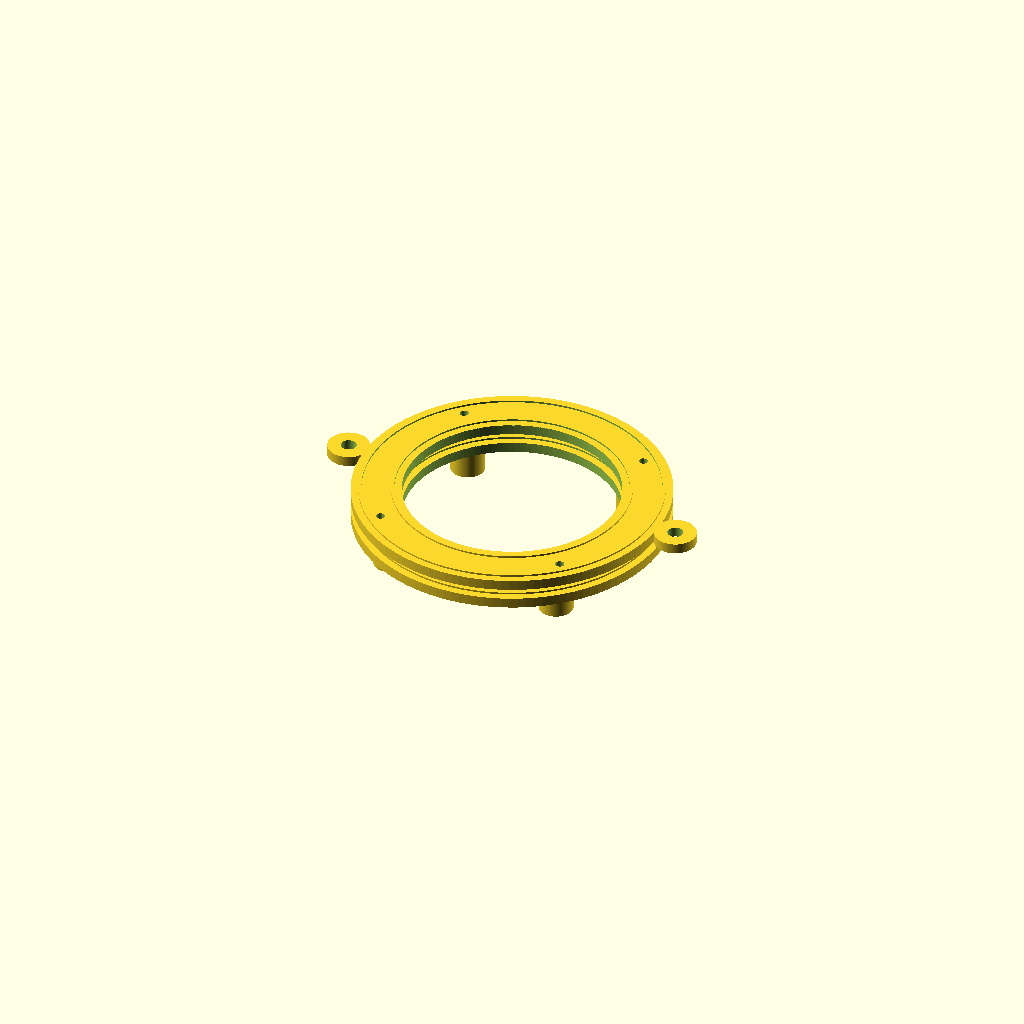
Cell 1: the model at its default parameters.
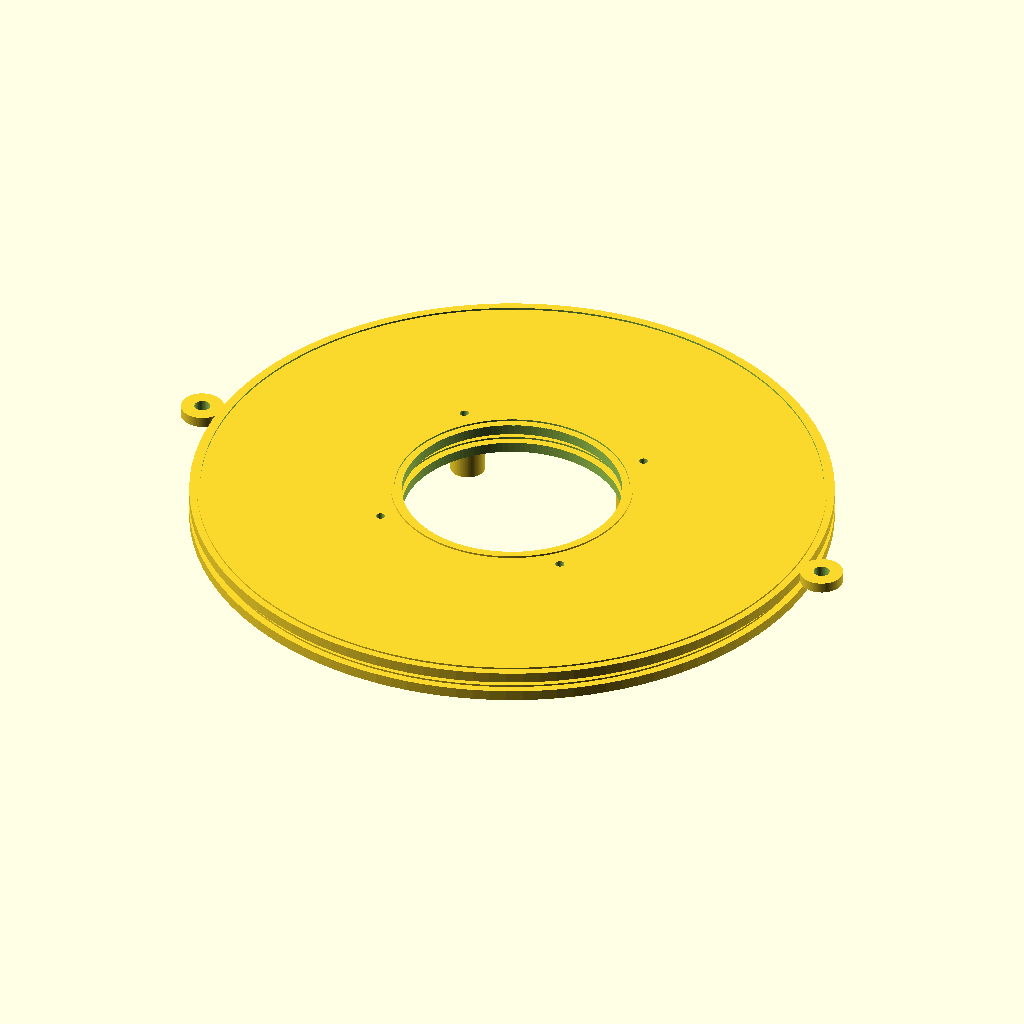
Cell 2 — outer_d set to 240, the other parameters unchanged.
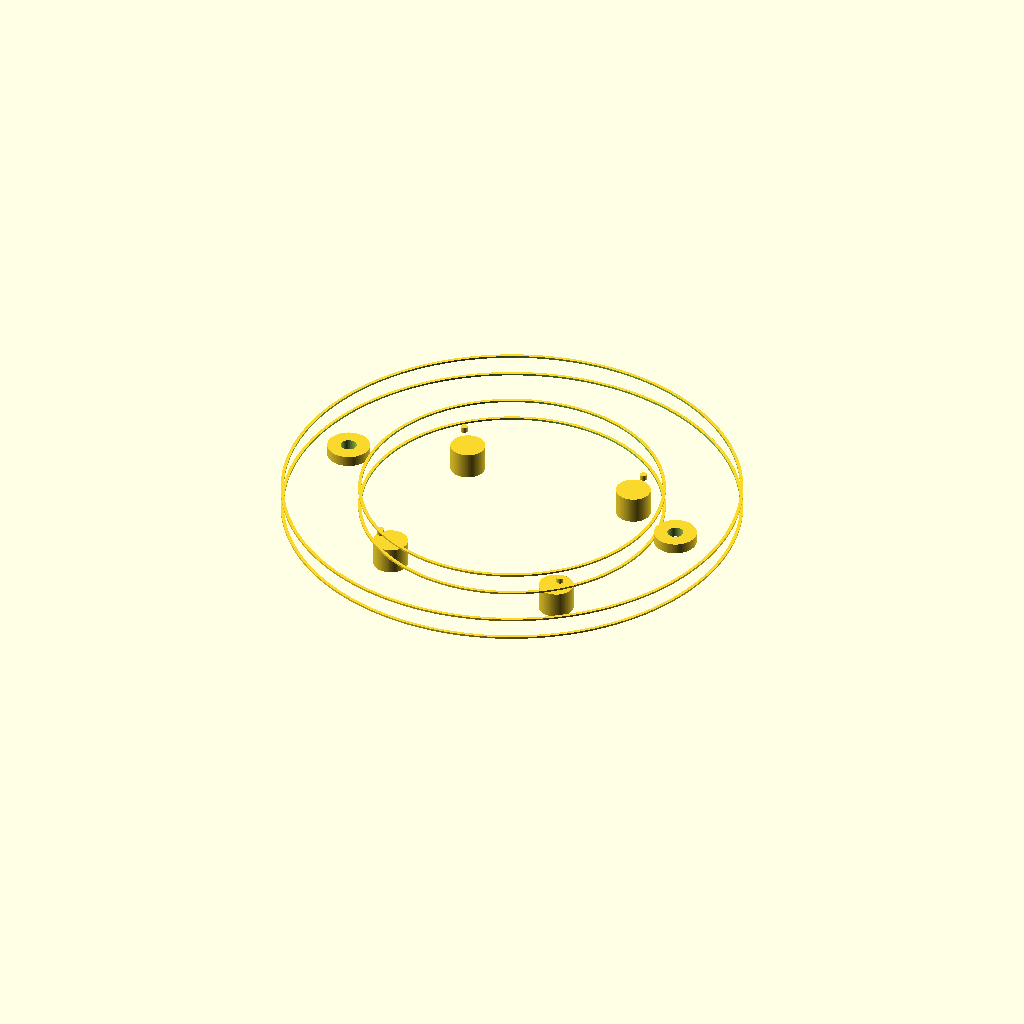
Cell 3 — inner_d set to 164, the other parameters unchanged.
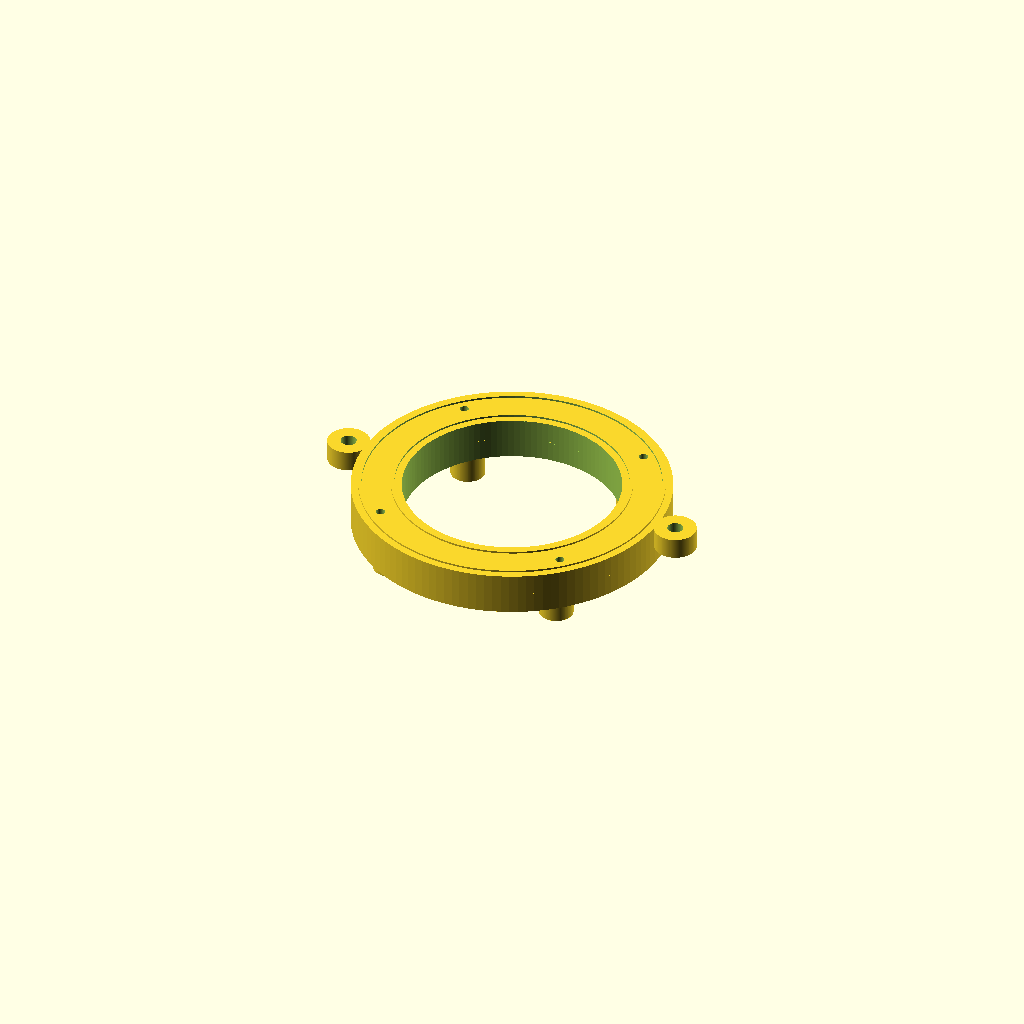
Cell 4 — frame_z set to 8, the other parameters unchanged.
One fixed orthographic camera (rotation 55°, 0°, 25°; colour scheme Cornfield) for every cell.
OpenSCAD source file gel_kurutma_yuvarlak.scad:
// Yuvarlak gel kurutma cercevesi - alt + ust
// Units: mm
// Same logic as previous frame: gel edge is clamped, center stays open.

$fn = 120;

outer_d = 120;      // dis cap
inner_d = 82;       // ortadaki bos pencere capi
frame_z = 4;        // her cerceve kalinligi
foot_d = 13;
foot_z = 10;
foot_r_pos = 48;    // ayaklarin merkezden uzakligi
hole_d = 3.4;       // M3 vida/klips deligi; istersen mandal/lastik icin de kullanilir
hole_r_pos = 52;    // deliklerin merkezden uzakligi
peg_d = 2.7;        // alt cercevede hizalama pimi
peg_h = 2;
rib_h = 0.7;        // jel kenarini kaydirmasini azaltan hafif halka nervur
rib_w = 1.2;

PART = "assembly"; // lower, upper, assembly

module ring(z=frame_z) {
    difference() {
        cylinder(h=z, d=outer_d, center=true);
        cylinder(h=z+1, d=inner_d, center=true);
        // 4 adet M3 delik
        for (a=[45,135,225,315])
            rotate([0,0,a]) translate([hole_r_pos,0,0]) cylinder(h=z+2, d=hole_d, center=true);
    }
}

module pressure_ribs() {
    // ic ve dis kenara yakin cok hafif cikinti; jeli kesmeden tutmaya yardimci olur
    translate([0,0,frame_z/2 + rib_h/2]) difference() {
        cylinder(h=rib_h, d=inner_d + 8, center=true);
        cylinder(h=rib_h+0.2, d=inner_d + 8 - 2*rib_w, center=true);
    }
    translate([0,0,frame_z/2 + rib_h/2]) difference() {
        cylinder(h=rib_h, d=outer_d - 8 + 2*rib_w, center=true);
        cylinder(h=rib_h+0.2, d=outer_d - 8, center=true);
    }
}

module lower_frame() {
    union() {
        ring(frame_z);
        pressure_ribs();
        // 4 ayak: alttan hava gecsin
        for (a=[45,135,225,315])
            rotate([0,0,a]) translate([foot_r_pos,0,-frame_z/2-foot_z/2]) cylinder(h=foot_z, d=foot_d, center=true);
        // 4 kucuk hizalama pimi; ust parcanin deliklerine girer
        for (a=[45,135,225,315])
            rotate([0,0,a]) translate([hole_r_pos,0,frame_z/2]) cylinder(h=peg_h, d=peg_d, center=false);
    }
}

module upper_frame() {
    union() {
        ring(frame_z);
        pressure_ribs();
        // tutup kaldirmak icin iki kucuk kulak
        for (a=[0,180])
            rotate([0,0,a]) translate([outer_d/2 + 7,0,0]) difference() {
                cylinder(h=frame_z, d=16, center=true);
                translate([0,0,0]) cylinder(h=frame_z+1, d=6, center=true);
            }
    }
}

if (PART == "lower") lower_frame();
else if (PART == "upper") upper_frame();
else { lower_frame(); translate([0,0,8]) upper_frame(); }
Parameter table extracted from the source (name, type, default, range or options):
outer_d: number, default 120
inner_d: number, default 82
frame_z: number, default 4
foot_d: number, default 13
foot_z: number, default 10
foot_r_pos: number, default 48
hole_d: number, default 3.4
hole_r_pos: number, default 52
peg_d: number, default 2.7
peg_h: number, default 2
rib_h: number, default 0.7
rib_w: number, default 1.2
PART: string, default "assembly"
